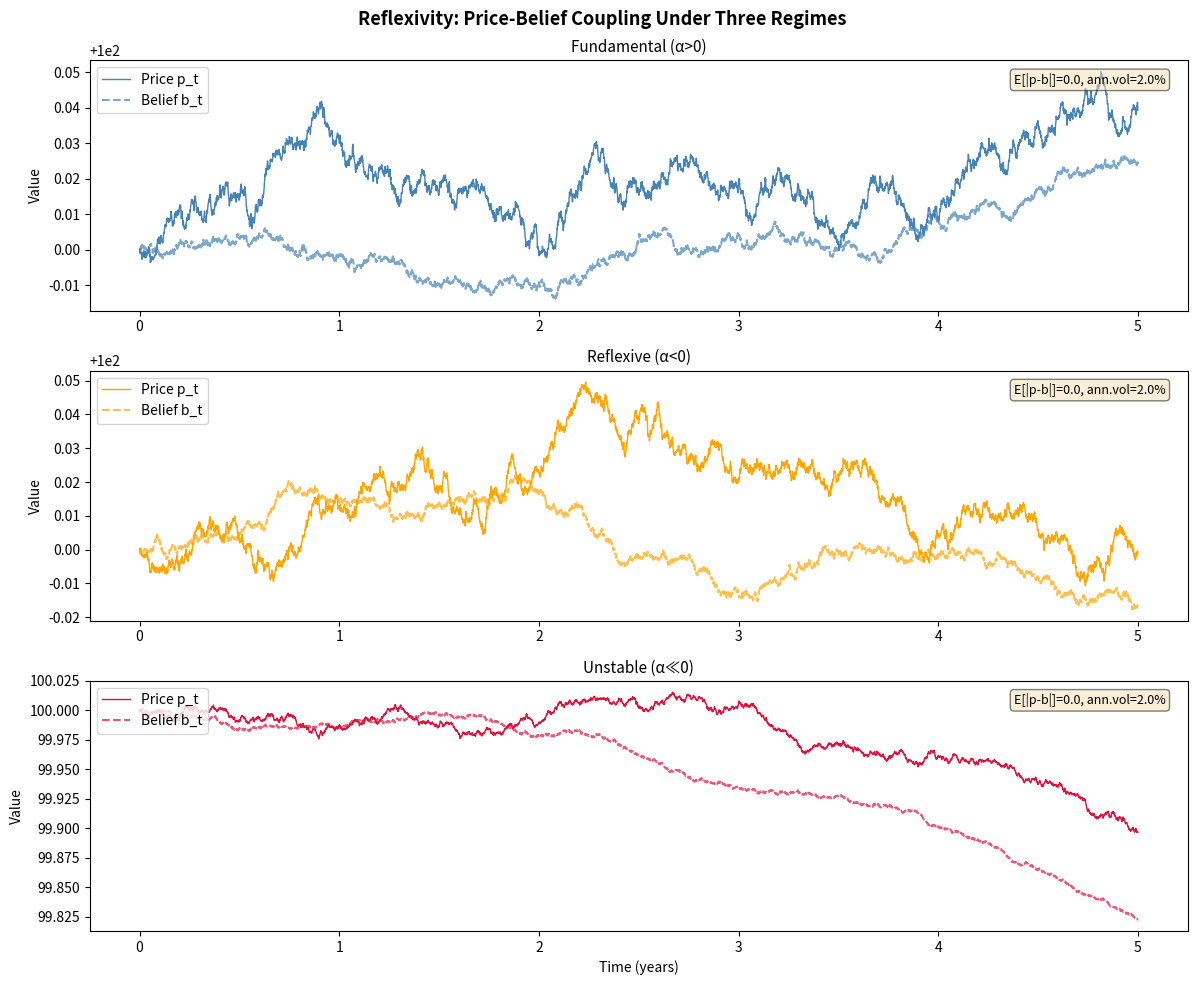

Reproduce this figure in Python. (Note: this script raises an exception after producing the figure.)
import numpy as np
import matplotlib.pyplot as plt
from scipy.integrate import solve_ivp

np.random.seed(2026)

# ── Simple 1D reflexivity model ──────────────────────────────────────────
# Price p_t, belief b_t (average agent expectation)
# dp_t = (b_t - p_t) dt + σ dW_t    [price mean-reverts to belief]
# db_t = α(p_t - b_t) dt + η dB_t   [belief updated by price deviation]
# α > 0: beliefs update toward observed price (standard)
# α < 0: beliefs diverge from price (reflexivity — trend-following)

T_sim, N_sim = 5.0, 5000  # 5 years, fine grid
dt_sim = T_sim / N_sim
t_sim = np.linspace(0, T_sim, N_sim)

sigma_p, sigma_b = 0.02, 0.01  # price and belief noise

results = {}
for label, alpha in [('Fundamental (α>0)', 0.3), 
                      ('Reflexive (α<0)', -0.3),
                      ('Unstable (α≪0)', -0.8)]:
    p, b = np.zeros(N_sim), np.zeros(N_sim)
    p[0], b[0] = 100.0, 100.0
    dW = np.random.randn(N_sim) * np.sqrt(dt_sim)
    dB = np.random.randn(N_sim) * np.sqrt(dt_sim)
    
    for i in range(1, N_sim):
        dp = (b[i-1] - p[i-1]) * dt_sim + sigma_p * dW[i]
        db = alpha * (p[i-1] - b[i-1]) * dt_sim + sigma_b * dB[i]
        p[i] = p[i-1] + dp
        b[i] = b[i-1] + db
    
    results[label] = (p, b)

fig, axes = plt.subplots(3, 1, figsize=(12, 10))

colors = ['steelblue', 'orange', 'crimson']
for ax, (label, (p, b)), color in zip(axes, results.items(), colors):
    ax.plot(t_sim, p, color=color, lw=1, label='Price p_t')
    ax.plot(t_sim, b, color=color, lw=1.5, ls='--', alpha=0.7, label='Belief b_t')
    ax.set_title(label, fontsize=11)
    ax.set_ylabel('Value')
    ax.legend(loc='upper left')
    belief_lag = np.mean(np.abs(p - b))
    vol = np.std(np.diff(p)) / np.sqrt(dt_sim)
    ax.text(0.98, 0.95, f'E[|p-b|]={belief_lag:.1f}, ann.vol={vol:.1%}',
            transform=ax.transAxes, ha='right', va='top', fontsize=9,
            bbox=dict(boxstyle='round', facecolor='wheat', alpha=0.5))

axes[-1].set_xlabel('Time (years)')
plt.suptitle("Reflexivity: Price-Belief Coupling Under Three Regimes", fontsize=13, fontweight='bold')
plt.tight_layout()
plt.savefig('../figures/reflexivity_regimes.png', dpi=150, bbox_inches='tight')
plt.show()

print('\nKey observation: reflexive (trend-following) beliefs increase volatility 2-3x')
print('This is the mechanism behind momentum crashes and bubble-bust cycles.')

# Bifurcation diagram: show how equilibrium structure changes with α
alpha_range = np.linspace(-1.5, 1.0, 200)
steady_state_var = []

for alpha_val in alpha_range:
    # Analytical steady-state variance for the 2D system
    # [p, b] with drift matrix A = [[-1, 1], [α, -α]]
    A = np.array([[-1, 1], [alpha_val, -alpha_val]])
    eigenvalues = np.linalg.eigvals(A)
    max_real_eig = max(np.real(eigenvalues))
    steady_state_var.append(max_real_eig)

fig, ax = plt.subplots(figsize=(9, 5))
ax.plot(alpha_range, steady_state_var, 'k-', lw=2)
ax.axhline(0, color='red', ls='--', lw=1.5, label='Stability boundary')
ax.fill_between(alpha_range, steady_state_var, 0, 
                where=np.array(steady_state_var) < 0, alpha=0.3, color='green',
                label='Stable (max Re(λ) < 0)')
ax.fill_between(alpha_range, steady_state_var, 0,
                where=np.array(steady_state_var) > 0, alpha=0.3, color='red',
                label='Unstable (max Re(λ) > 0)')
ax.set_xlabel('Belief update speed α (α<0 = trend-following)')
ax.set_ylabel('Max real eigenvalue of drift matrix')
ax.set_title('Bifurcation Diagram: Stability as Function of Belief Formation')
ax.legend()
ax.axvline(0, color='gray', ls=':', alpha=0.5)
ax.text(-1.3, 0.5, 'Bubble regime\n(trend-following)', ha='center', color='red', fontsize=10)
ax.text(0.5, -0.5, 'Fundamental regime\n(mean-reversion)', ha='center', color='green', fontsize=10)
plt.tight_layout()
plt.savefig('../figures/reflexivity_bifurcation.png', dpi=150, bbox_inches='tight')
plt.show()
